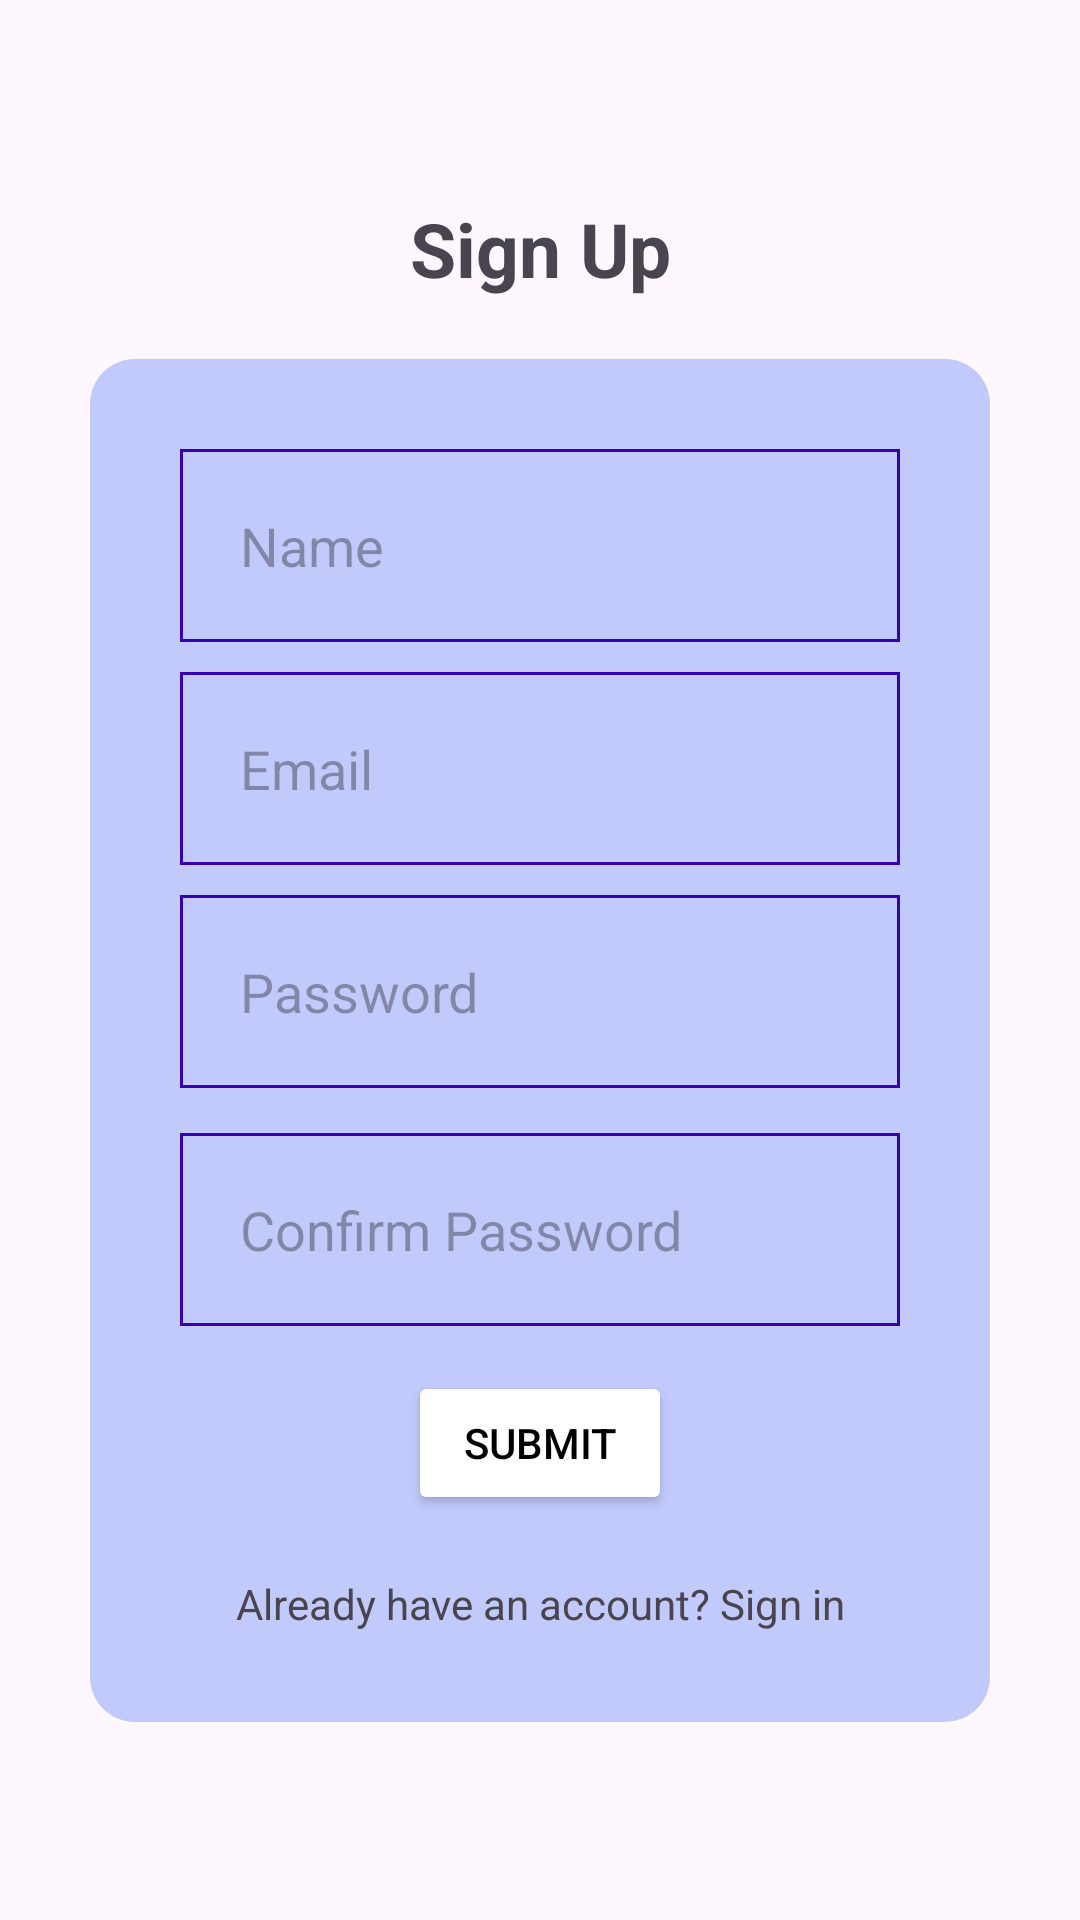

Layout XML and referenced resources for this Android screen:
<!-- AndroidManifest.xml: application theme Theme.MedInfo -->
<!-- res/layout/activity_sign_up.xml -->
<?xml version="1.0" encoding="utf-8"?>
<androidx.constraintlayout.widget.ConstraintLayout xmlns:android="http://schemas.android.com/apk/res/android"
    xmlns:app="http://schemas.android.com/apk/res-auto"
    xmlns:tools="http://schemas.android.com/tools"
    android:id="@+id/main"
    android:layout_width="match_parent"
    android:layout_height="match_parent"
    tools:context=".SignUpActivity">

    <LinearLayout
        android:layout_width="match_parent"
        android:layout_height="match_parent"
        android:orientation="vertical"
        android:layout_margin="30dp"
        android:gravity="center"
        >
        <TextView
            android:layout_width="match_parent"
            android:layout_height="wrap_content"
            android:text="Sign Up"
            android:textAlignment="center"
            android:textSize="25sp"
            android:layout_marginBottom="20dp"
            android:textStyle="bold"
            />
        <LinearLayout
            android:id="@+id/inputLayout"
            android:layout_width="match_parent"
            android:layout_height="wrap_content"
            android:padding="30dp"
            android:background="@drawable/bg"
            android:orientation="vertical">
            <EditText
                android:id="@+id/name"
                android:layout_width="match_parent"
                android:layout_height="wrap_content"
                android:hint="Name"
                android:background="@drawable/border"
                android:inputType="text"
                android:padding="20dp"
                android:layout_marginBottom="10dp"
                />

            <EditText
                android:id="@+id/email"
                android:layout_width="match_parent"
                android:layout_height="wrap_content"
                android:hint="Email"
                android:inputType="textEmailAddress"
                android:background="@drawable/border"
                android:padding="20dp"
                android:layout_marginBottom="10dp"
                />


            <EditText
                android:layout_width="match_parent"
                android:layout_height="wrap_content"
                android:hint="Password"
                android:inputType="textPassword"
                android:background="@drawable/border"
                android:padding="20dp"
                android:layout_marginBottom="15dp"
                android:id="@+id/pass"
                />

            <EditText
                android:layout_width="match_parent"
                android:layout_height="wrap_content"
                android:hint="Confirm Password"
                android:inputType="textPassword"
                android:background="@drawable/border"
                android:padding="20dp"
                android:layout_marginBottom="15dp"
                android:id="@+id/confirm_pass"
                />


            <Button
                android:id="@+id/submit"
                android:layout_width="wrap_content"
                android:layout_height="wrap_content"
                android:text="Submit"
                android:textColor="@color/black"
                android:layout_gravity="center"
                android:backgroundTint="@color/white"
                />


            <TextView
                android:id="@+id/login"
                android:layout_width="match_parent"
                android:layout_height="wrap_content"
                android:text="Already have an account? Sign in"
                android:textAlignment="center"
                android:layout_marginTop="20dp"
                />
        </LinearLayout>
    </LinearLayout>
    <androidx.coordinatorlayout.widget.CoordinatorLayout
        android:layout_width="match_parent"
        android:layout_height="match_parent">
        <ProgressBar
            android:id="@+id/progressBar"
            android:layout_width="100dp"
            android:layout_height="100dp"
            android:layout_gravity="center"
            android:visibility="gone"
            />
    </androidx.coordinatorlayout.widget.CoordinatorLayout>
</androidx.constraintlayout.widget.ConstraintLayout>
<!-- resources referenced by this layout -->
<resources>
  <!-- drawable bg (drawable) -->
  <?xml version="1.0" encoding="utf-8"?>
  <shape xmlns:android="http://schemas.android.com/apk/res/android"
      android:shape="rectangle">
  
      <solid android:color="#C1CAFB"/>
  
      <corners android:radius="15dp" />
  
  </shape>
  <!-- drawable border (drawable) -->
  <?xml version="1.0" encoding="utf-8"?>
  <shape xmlns:android="http://schemas.android.com/apk/res/android"
      android:shape="rectangle">
  
      <stroke
          android:width="1dp"
          android:color="@color/design_default_color_primary_variant"
          />
      <corners android:radius="0dp" />
  
  </shape>
  <style name="Theme.MedInfo" parent="Base.Theme.MedInfo" />
  <style name="Base.Theme.MedInfo" parent="Theme.Material3.DayNight.NoActionBar">
          
          
      </style>
  <!-- not gathered from this repository: default colours our renderer supplied (Android Studio template values) -->
  <color name="black">#FF000000</color>
  <color name="white">#FFFFFFFF</color>
</resources>
